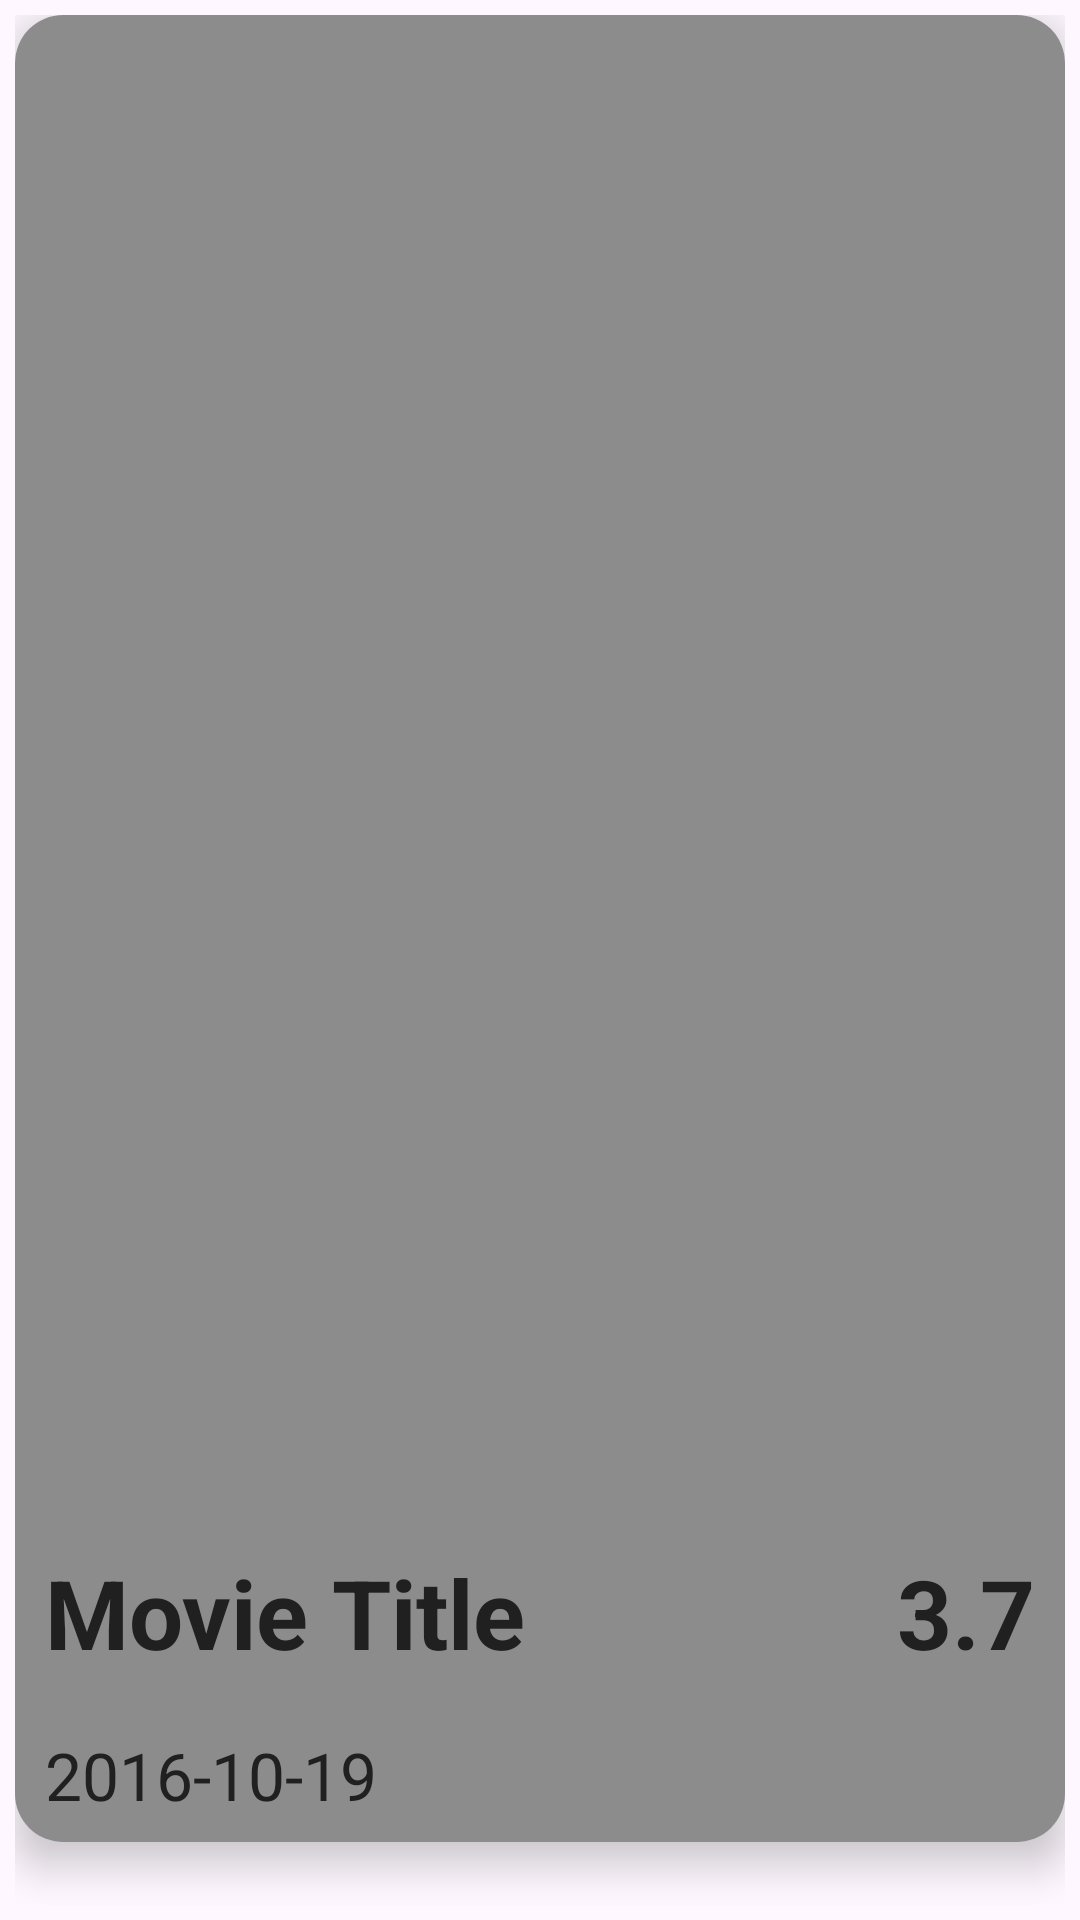

Android layout source for this screen:
<!-- AndroidManifest.xml: application theme Theme.MoviesMvvm -->
<!-- res/layout/list_row.xml -->
<?xml version="1.0" encoding="utf-8"?>
<layout xmlns:tools="http://schemas.android.com/tools"
    xmlns:android="http://schemas.android.com/apk/res/android"
    xmlns:app="http://schemas.android.com/apk/res-auto">

    <androidx.constraintlayout.widget.ConstraintLayout
        android:layout_width="match_parent"
        android:layout_height="630dp"
        android:padding="5dp">

        <androidx.cardview.widget.CardView
            android:id="@+id/cardView"
            android:layout_width="0dp"
            android:layout_height="wrap_content"
            app:cardCornerRadius="16dp"
            app:cardElevation="8dp"
            app:layout_constraintEnd_toEndOf="parent"
            app:layout_constraintStart_toStartOf="parent"
            app:layout_constraintTop_toTopOf="parent">

            <LinearLayout
                android:layout_width="match_parent"
                android:layout_height="609dp"
                android:background="#8C8C8C"
                android:orientation="vertical"
                android:padding="5dp">

                <ImageView
                    android:id="@+id/imageView"
                    android:layout_width="402dp"
                    android:layout_height="501dp"
                    android:contentDescription="@string/desc"
                    android:scaleType="centerCrop"
                    android:src="@drawable/ic_launcher_background"
                    tools:ignore="ImageContrastCheck" />

                <androidx.constraintlayout.widget.ConstraintLayout
                    android:layout_width="match_parent"
                    android:layout_height="wrap_content">

                    <TextView
                        android:id="@+id/movieTitle"
                        android:layout_width="0dp"
                        android:layout_height="wrap_content"
                        android:text="@string/movie_title"
                        android:textColor="#202020"
                        android:textSize="32sp"
                        android:textStyle="bold"
                        android:padding="5dp"
                        app:layout_constraintEnd_toStartOf="@id/movieRating"
                        app:layout_constraintHorizontal_bias="0.5"
                        app:layout_constraintHorizontal_chainStyle="packed"
                        app:layout_constraintStart_toStartOf="parent"
                        app:layout_constraintTop_toTopOf="parent" />

                    <TextView
                        android:id="@+id/movieRating"
                        android:layout_width="wrap_content"
                        android:layout_height="wrap_content"
                        android:text="@string/_3_7"
                        android:textColor="#202020"
                        android:textSize="32sp"
                        android:padding="5dp"
                        android:textStyle="bold"
                        app:layout_constraintEnd_toEndOf="parent"
                        app:layout_constraintStart_toEndOf="@id/movieTitle"
                        app:layout_constraintTop_toTopOf="@id/movieTitle" />
                </androidx.constraintlayout.widget.ConstraintLayout>

                <TextView
                    android:id="@+id/movieReleaseDate"
                    android:layout_width="138dp"
                    android:layout_height="35dp"
                    android:layout_marginTop="8dp"
                    android:text="@string/_2016_10_19"
                    android:textColor="#202020"
                    android:textSize="22sp"
                    android:padding="5dp"
                    />
            </LinearLayout>
        </androidx.cardview.widget.CardView>
    </androidx.constraintlayout.widget.ConstraintLayout>
</layout>
<!-- resources referenced by this layout -->
<resources>
  <string name="_2016_10_19">2016-10-19</string>
  <string name="_3_7">3.7</string>
  <string name="desc" />
  <string name="movie_title">Movie Title</string>
  <style name="Theme.MoviesMvvm" parent="Base.Theme.MoviesMvvm" />
  <style name="Base.Theme.MoviesMvvm" parent="Theme.Material3.DayNight.NoActionBar">
          
          
      </style>
</resources>
